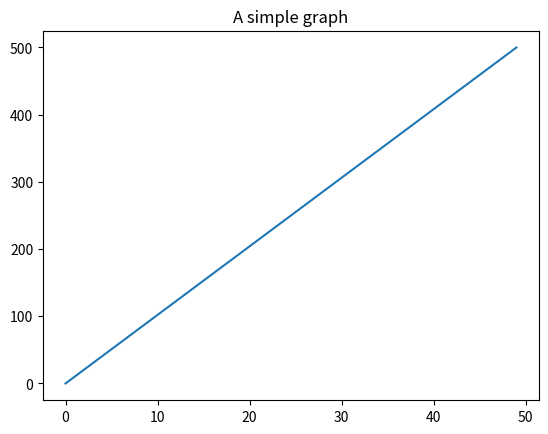

The matplotlib source for this figure:
import matplotlib
import numpy as np
import matplotlib.pyplot as plt

x = np.linspace(0, 500)
plt.plot(x)
plt.title('A simple graph')
plt.show()
